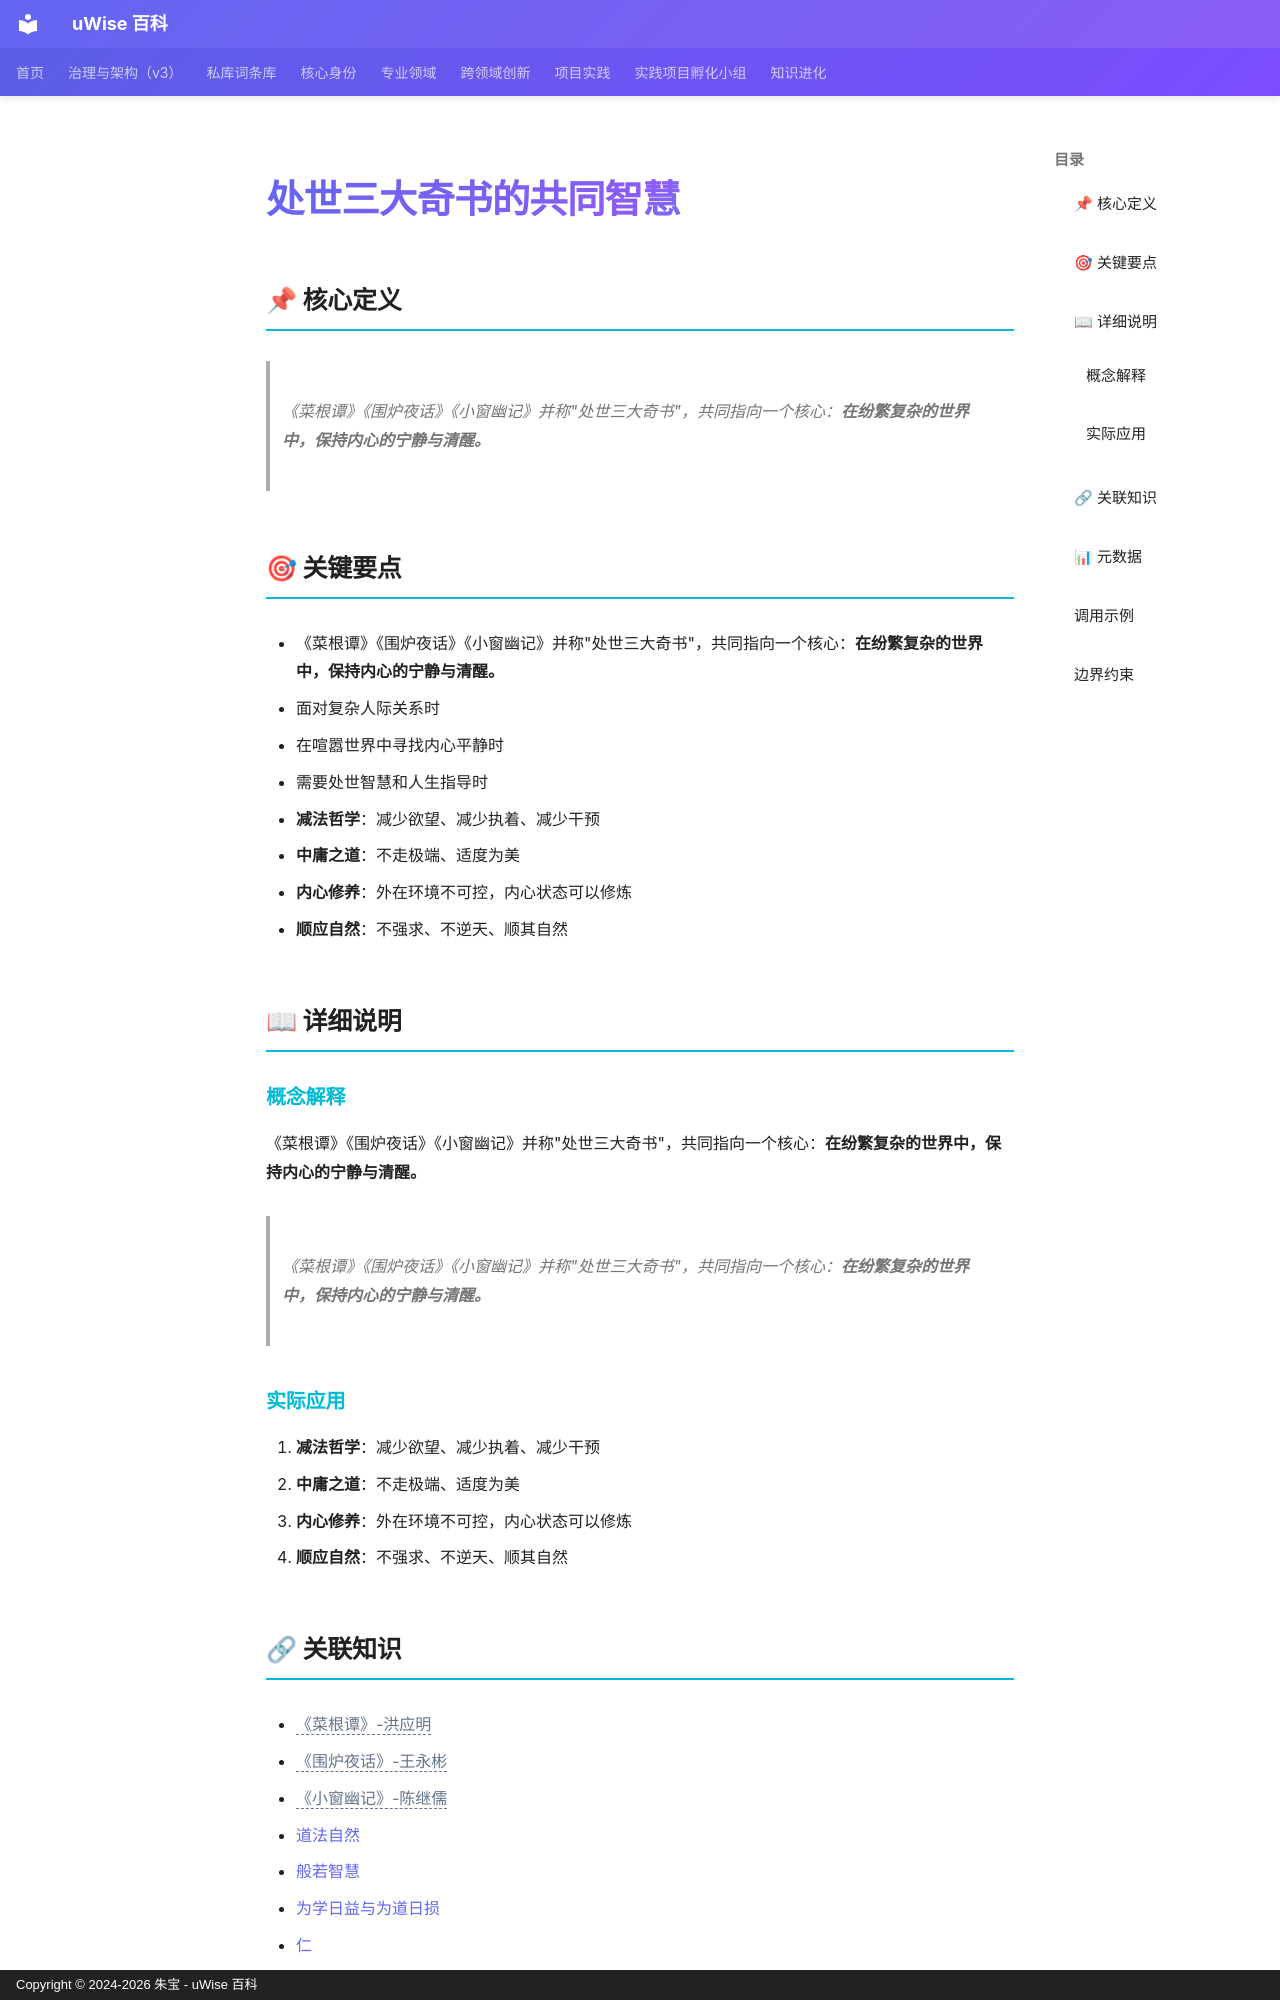

repository: zhubao315/uWise · page: vault-encyclopedia/md-12e83c1c/index.html · generator: mkdocs · copyright: Copyright © 2024-2026 朱宝 - uWise 百科

---
title: "处世三大奇书的共同智慧"
description: "《菜根谭》《围炉夜话》《小窗幽记》并称\"处世三大奇书\"，共同指向一个核心：在纷繁复杂的世界中，保持内心的宁静与清醒。"
---

# 处世三大奇书的共同智慧

## 📌 核心定义

> 《菜根谭》《围炉夜话》《小窗幽记》并称"处世三大奇书"，共同指向一个核心：**在纷繁复杂的世界中，保持内心的宁静与清醒。**

## 🎯 关键要点

- 《菜根谭》《围炉夜话》《小窗幽记》并称"处世三大奇书"，共同指向一个核心：**在纷繁复杂的世界中，保持内心的宁静与清醒。**
- 面对复杂人际关系时
- 在喧嚣世界中寻找内心平静时
- 需要处世智慧和人生指导时
- **减法哲学**：减少欲望、减少执着、减少干预
- **中庸之道**：不走极端、适度为美
- **内心修养**：外在环境不可控，内心状态可以修炼
- **顺应自然**：不强求、不逆天、顺其自然

## 📖 详细说明

### 概念解释
《菜根谭》《围炉夜话》《小窗幽记》并称"处世三大奇书"，共同指向一个核心：**在纷繁复杂的世界中，保持内心的宁静与清醒。**
> 《菜根谭》《围炉夜话》《小窗幽记》并称"处世三大奇书"，共同指向一个核心：**在纷繁复杂的世界中，保持内心的宁静与清醒。**


### 实际应用

1. **减法哲学**：减少欲望、减少执着、减少干预
2. **中庸之道**：不走极端、适度为美
3. **内心修养**：外在环境不可控，内心状态可以修炼
4. **顺应自然**：不强求、不逆天、顺其自然

## 🔗 关联知识

- <span class="uw-unresolved" data-target="《菜根谭》-洪应明" title="未解析的双链目标：《菜根谭》-洪应明">《菜根谭》-洪应明</span>
- <span class="uw-unresolved" data-target="《围炉夜话》-王永彬" title="未解析的双链目标：《围炉夜话》-王永彬">《围炉夜话》-王永彬</span>
- <span class="uw-unresolved" data-target="《小窗幽记》-陈继儒" title="未解析的双链目标：《小窗幽记》-陈继儒">《小窗幽记》-陈继儒</span>
- [道法自然](../md-688f3822/)
- [般若智慧](../md-58721dc8/)
- [为学日益与为道日损](../md-e50c8c5c/)
- [仁](../md-478ac28d/)
- <span class="uw-unresolved" data-target="《道德经》-老子" title="未解析的双链目标：《道德经》-老子">《道德经》-老子</span>
